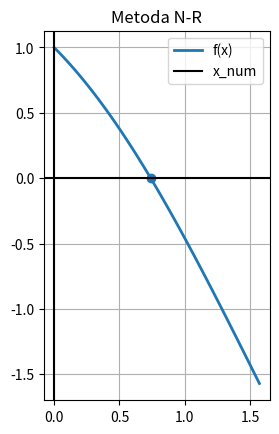

Reproduce this figure in Python.
import numpy as np
import matplotlib.pyplot as plt


# define function
def f(x):
    return np.cos(x) - x


def df(x):
    return -np.sin(x) - 1


a = 0
b = np.pi / 2
x_0 = np.pi / 4
eps = 10 ** (-5)
x = np.linspace(a, b, 100)
y = f(x)


def metoda_NR(f, df, a, b, epsilon, x_0):
    # Verificari existenta
    assert a < b, 'Mesaj eroare'
    assert np.sign(f(a)) * np.sign(f(b)) < 0, 'Mesaj eroare'

    x_old = x_0
    N = 0
    # Iteratiile algoritmului
    while True:
        x_new = x_old - f(x_old) / df(x_old)

        if np.abs(f(x_new)) < epsilon:
            break
        x_old = x_new

    return x_new, N


x_new, N = metoda_NR(f, df, a, b, eps, x_0)
print(x_new)

# plot initial graph (a)
plt.figure(0)
plt.plot(x, y, lw=2)
plt.title("Metoda N-R")

plt.axvline(0, c='black')
plt.axhline(0, c='black')
plt.axis('scaled')
plt.gca().set_aspect('equal', adjustable='box')
plt.grid(True)
plt.scatter(x_new, f(x_new))
plt.legend(['f(x)', 'x_num'])
plt.show()


